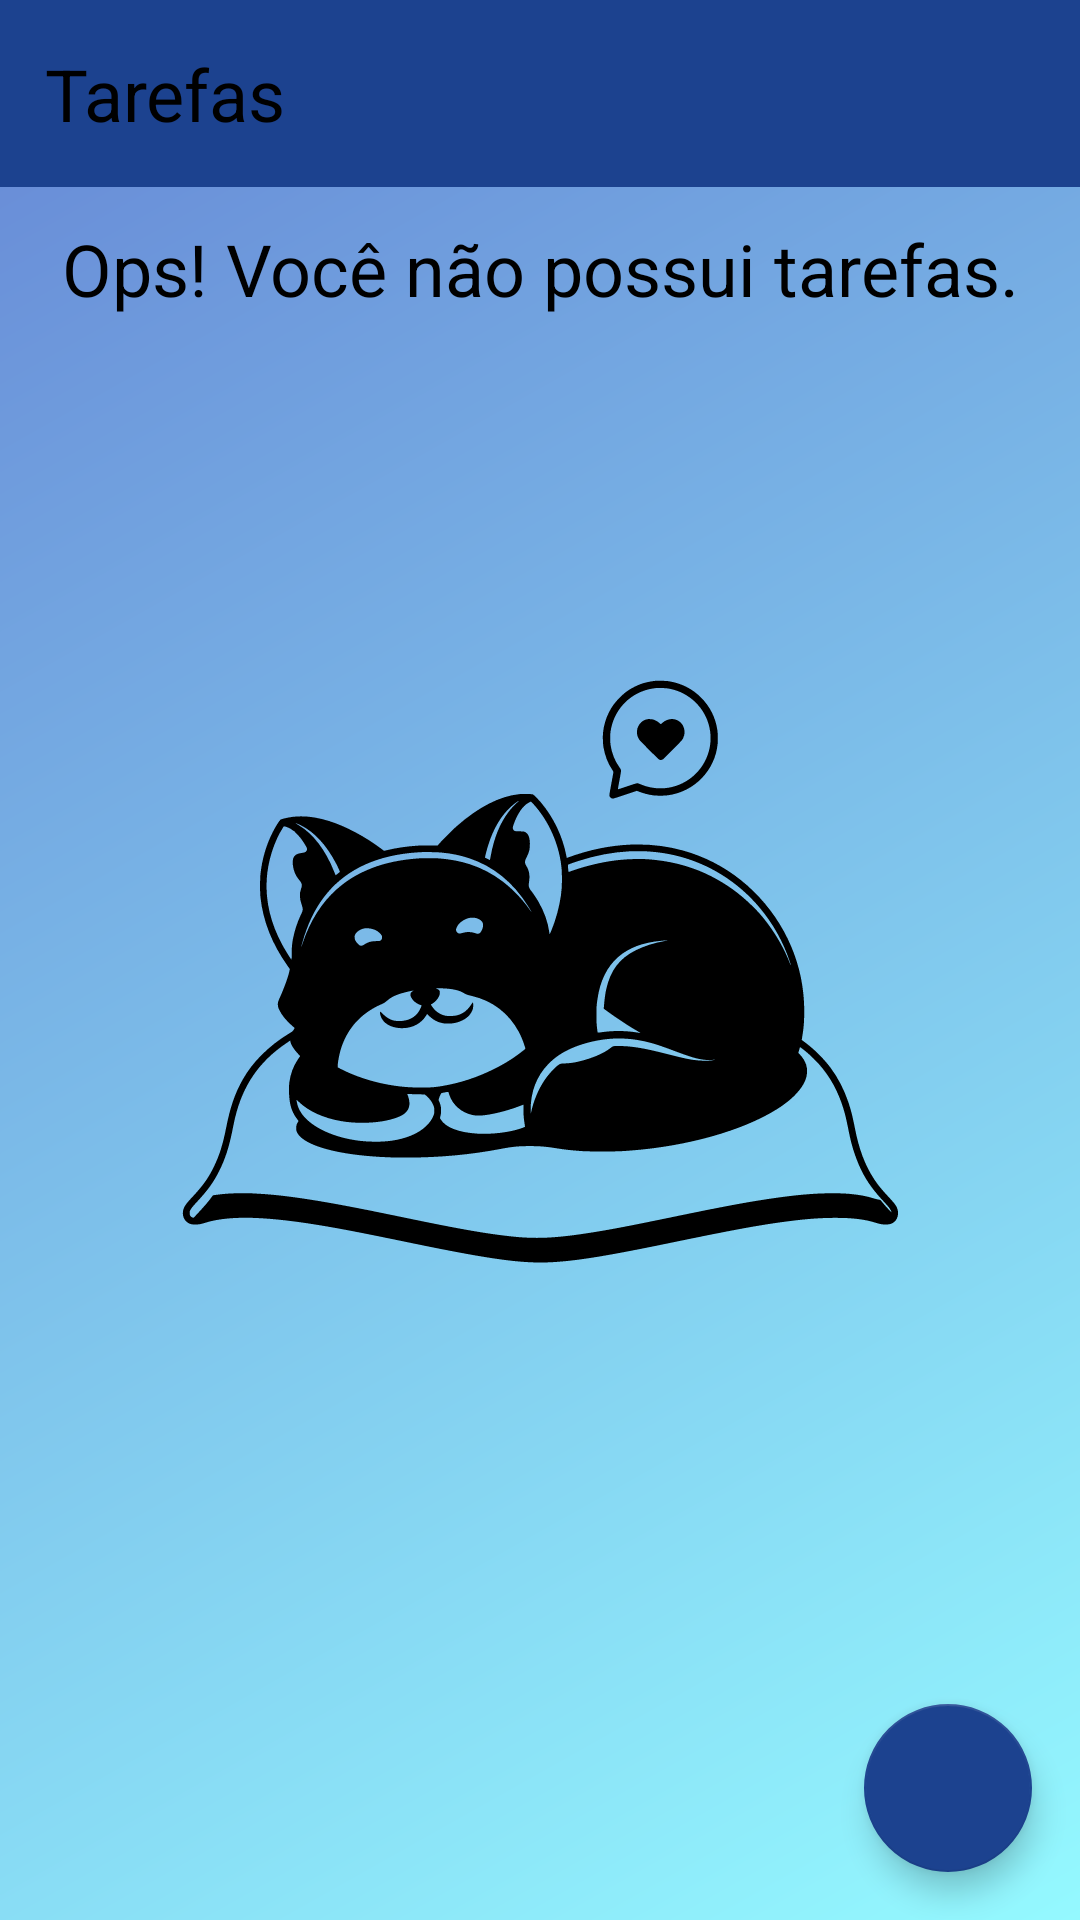

Write the Android layout XML for this screen, with the resource values it uses.
<!-- AndroidManifest.xml: application theme Theme.ToDoList -->
<!-- res/layout/activity_main.xml -->
<?xml version="1.0" encoding="utf-8"?>
<androidx.constraintlayout.widget.ConstraintLayout xmlns:android="http://schemas.android.com/apk/res/android"
    xmlns:app="http://schemas.android.com/apk/res-auto"
    xmlns:tools="http://schemas.android.com/tools"
    android:layout_width="match_parent"
    android:layout_height="match_parent"
    android:background="@drawable/gradient_bg"
    tools:context=".ui.MainActivity">

    <TextView
        android:id="@+id/tv_title"
        android:layout_width="match_parent"
        android:layout_height="wrap_content"
        android:text="@string/label_tasks"
        android:padding="15dp"
        android:textColor="@color/black"
        android:textSize="24sp"
        android:background="@color/roxo"
        app:layout_constraintStart_toStartOf="parent"
        app:layout_constraintTop_toTopOf="parent"/>

    <include
        android:id="@+id/include_empty"
        layout="@layout/empty_state" />

    <androidx.recyclerview.widget.RecyclerView
        android:id="@+id/rv_tasks"
        android:layout_width="match_parent"
        android:layout_height="0dp"
        android:layout_marginTop="16dp"
        app:layoutManager="androidx.recyclerview.widget.LinearLayoutManager"
        tools:itemCount="7"
        tools:listitem="@layout/item_task"
        app:layout_constraintBottom_toBottomOf="@+id/fab"
        app:layout_constraintTop_toBottomOf="@+id/tv_title"/>

    <com.google.android.material.floatingactionbutton.FloatingActionButton
        android:id="@+id/fab"
        android:layout_width="wrap_content"
        android:layout_height="wrap_content"
        android:layout_margin="16dp"
        app:srcCompat="@drawable/ic_add"
        app:layout_constraintEnd_toEndOf="parent"
        app:layout_constraintBottom_toBottomOf="parent"
        android:contentDescription="@string/label_description_newtask" />

</androidx.constraintlayout.widget.ConstraintLayout>
<!-- res/layout/empty_state.xml (included above) -->
<?xml version="1.0" encoding="utf-8"?>
<androidx.constraintlayout.widget.ConstraintLayout xmlns:android="http://schemas.android.com/apk/res/android"
    android:layout_width="match_parent"
    android:layout_height="match_parent"
    android:layout_margin="16dp"
    android:id="@+id/empty_state"
    xmlns:app="http://schemas.android.com/apk/res-auto">

    <TextView
        android:id="@+id/tv_message"
        android:text="@string/label_you_dont_have_tasks"
        android:layout_width="0dp"
        android:layout_height="wrap_content"
        android:textColor="@color/black"
        android:textSize="24sp"
        android:gravity="center"
        android:layout_marginBottom="16dp"
        app:layout_constraintEnd_toEndOf="parent"
        app:layout_constraintStart_toStartOf="parent"
        app:layout_constraintTop_toTopOf="parent"
        app:layout_constraintBottom_toTopOf="@id/iv_image"
        />

    <androidx.appcompat.widget.AppCompatImageView
        android:id="@+id/iv_image"
        android:layout_width="wrap_content"
        android:layout_height="wrap_content"
        android:layout_marginTop="16dp"
        app:layout_constraintBottom_toBottomOf="parent"
        app:layout_constraintEnd_toEndOf="parent"
        app:layout_constraintStart_toStartOf="parent"
        app:layout_constraintTop_toTopOf="parent"
        app:srcCompat="@drawable/ic_back_cat"
        />

</androidx.constraintlayout.widget.ConstraintLayout>
<!-- res/layout/item_task.xml (included above) -->
<?xml version="1.0" encoding="utf-8"?>
<androidx.cardview.widget.CardView
    xmlns:app="http://schemas.android.com/apk/res-auto"
    xmlns:tools="http://schemas.android.com/tools"
    xmlns:android="http://schemas.android.com/apk/res/android"

    android:id="@+id/card_info"
    app:cardElevation="@dimen/cardview_default_elevation"
    android:layout_width="match_parent"
    android:layout_height="wrap_content"
    android:padding="10dp"
    android:layout_marginTop="10dp"
    android:layout_marginLeft="25dp"
    android:layout_marginRight="25dp"
    app:cardCornerRadius="15dp"
    app:layout_constraintStart_toStartOf="parent"
    app:layout_constraintTop_toTopOf="parent"
    >

<androidx.constraintlayout.widget.ConstraintLayout
    android:layout_width="match_parent"
    android:layout_height="wrap_content"
    android:padding="10dp"
    >

    <TextView
        android:id="@+id/tv_title"
        android:layout_width="match_parent"
        android:layout_height="wrap_content"
        android:textColor="@color/black"
        android:textSize="18sp"
        android:textStyle="bold"
        tools:text="Passear com o cachorro"
        tools:ignore="MissingConstraints" />

    <TextView
        android:id="@+id/tv_date"
        android:layout_width="match_parent"
        android:layout_height="wrap_content"
        android:textColor="@color/black"
        android:textSize="18sp"
        app:layout_constraintStart_toStartOf="@id/tv_title"
        app:layout_constraintTop_toBottomOf="@id/tv_title"
        tools:text="01/01/2021 18:00" />

    <androidx.appcompat.widget.AppCompatImageView
        android:id="@+id/iv_more"
        android:layout_width="36dp"
        android:layout_height="wrap_content"
        app:layout_constraintBottom_toBottomOf="parent"
        app:layout_constraintEnd_toEndOf="parent"
        app:layout_constraintTop_toTopOf="parent"
        app:srcCompat="@drawable/ic_more" />



    </androidx.constraintlayout.widget.ConstraintLayout>
</androidx.cardview.widget.CardView>
<!-- resources referenced by this layout -->
<resources>
  <color name="black">#FF000000</color>
  <color name="roxo">#1C428F</color>
  <!-- drawable gradient_bg (drawable) -->
  <?xml version="1.0" encoding="utf-8"?>
  <shape
      xmlns:android="http://schemas.android.com/apk/res/android"
      android:shape="rectangle">
  
      <gradient
          android:type="linear"
          android:startColor="#94F9FF"
          android:endColor="#6686D5"
          android:angle="135"
          />
  
  </shape>
  <!-- drawable ic_back_cat: vector/xml drawable (drawable, 13306 chars, omitted) -->
  <string name="label_description_newtask">Nova Tarefa</string>
  <string name="label_tasks">Tarefas</string>
  <string name="label_you_dont_have_tasks">Ops! Você não possui tarefas.</string>
  <style name="Theme.ToDoList" parent="Theme.MaterialComponents.Light.NoActionBar">
          
          <item name="colorPrimary">@color/roxo</item>
          <item name="colorPrimaryDark">@color/black</item>
          <item name="colorOnPrimary">@color/white</item>
          <item name="android:textColorPrimary">@color/black</item>
          <item name="android:windowBackground">@color/white</item>
          
          <item name="colorSecondary">@color/roxo</item>
          <item name="colorOnSecondary">@color/black</item>
      </style>
  <color name="white">#FFFFFFFF</color>
</resources>
